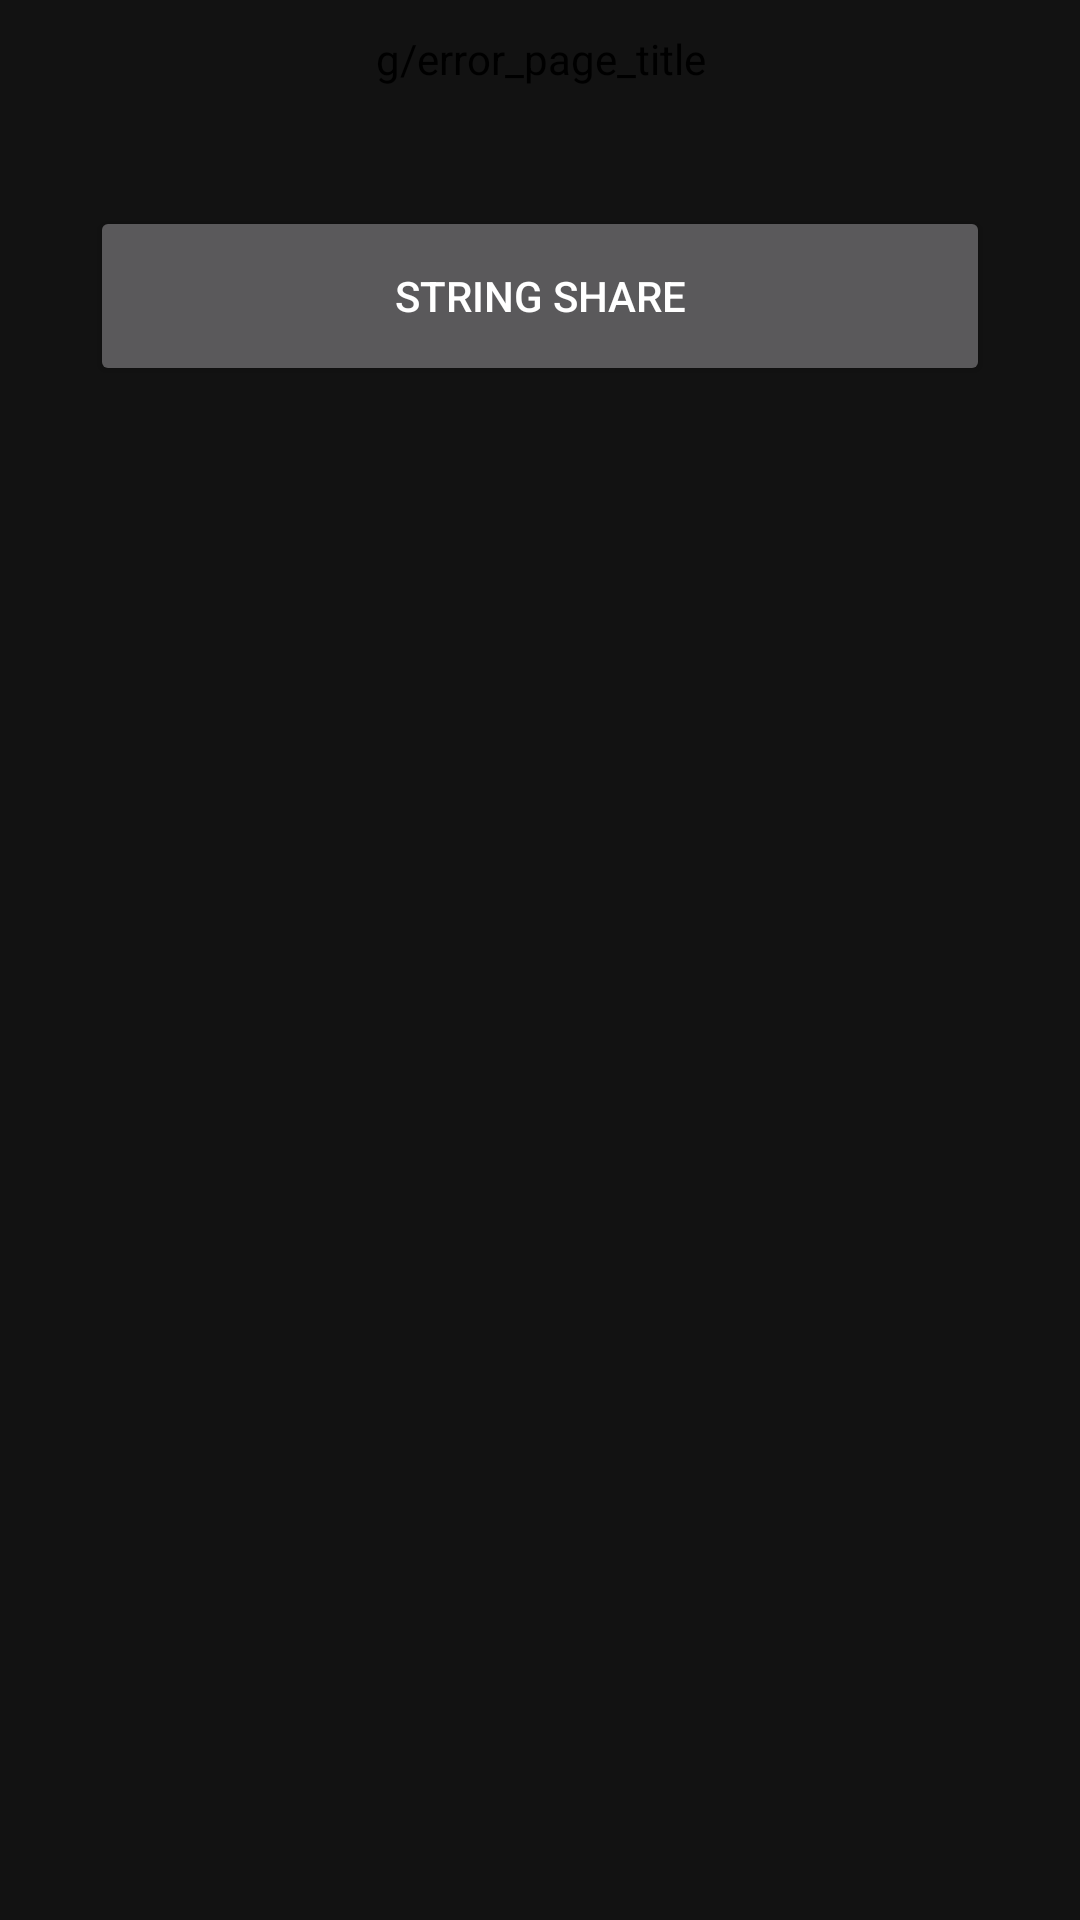

Produce the Android XML layout that renders to this screen, including the resource entries it uses.
<!-- AndroidManifest.xml: application theme NormalTheme -->
<!-- res/layout/activity_sample.xml -->
<?xml version="1.0" encoding="utf-8"?>
<LinearLayout xmlns:android="http://schemas.android.com/apk/res/android"
    android:layout_width="match_parent"
    android:layout_height="match_parent"
    android:orientation="vertical">

    <LinearLayout
        android:layout_width="match_parent"
        android:layout_height="match_parent"
        android:layout_margin="10dp"
        android:orientation="vertical">

        <TextView
            android:id="@+id/textView3"
            android:layout_width="match_parent"
            android:layout_height="wrap_content"
            android:gravity="center"
            android:text="g/error_page_title"
            android:textColor="@color/black" />

        <TextView
            android:id="@+id/textViewErrorMessage"
            android:layout_width="match_parent"
            android:layout_height="wrap_content"
            android:layout_marginTop="5dp"
            android:textColor="@color/black"
            android:textSize="11sp" />

        <Button
            android:id="@+id/buttonShare"
            android:layout_width="match_parent"
            android:layout_height="60dp"
            android:layout_margin="20dp"
            android:text="string share" />
    </LinearLayout>


</LinearLayout>
<!-- resources referenced by this layout -->
<resources>
  <style name="NormalTheme" parent="Theme.MaterialComponents">
          <item name="android:windowBackground">?android:colorBackground</item>
      </style>
  <!-- not gathered from this repository: default colours our renderer supplied (Android Studio template values) -->
  <color name="black">#FF000000</color>
</resources>
